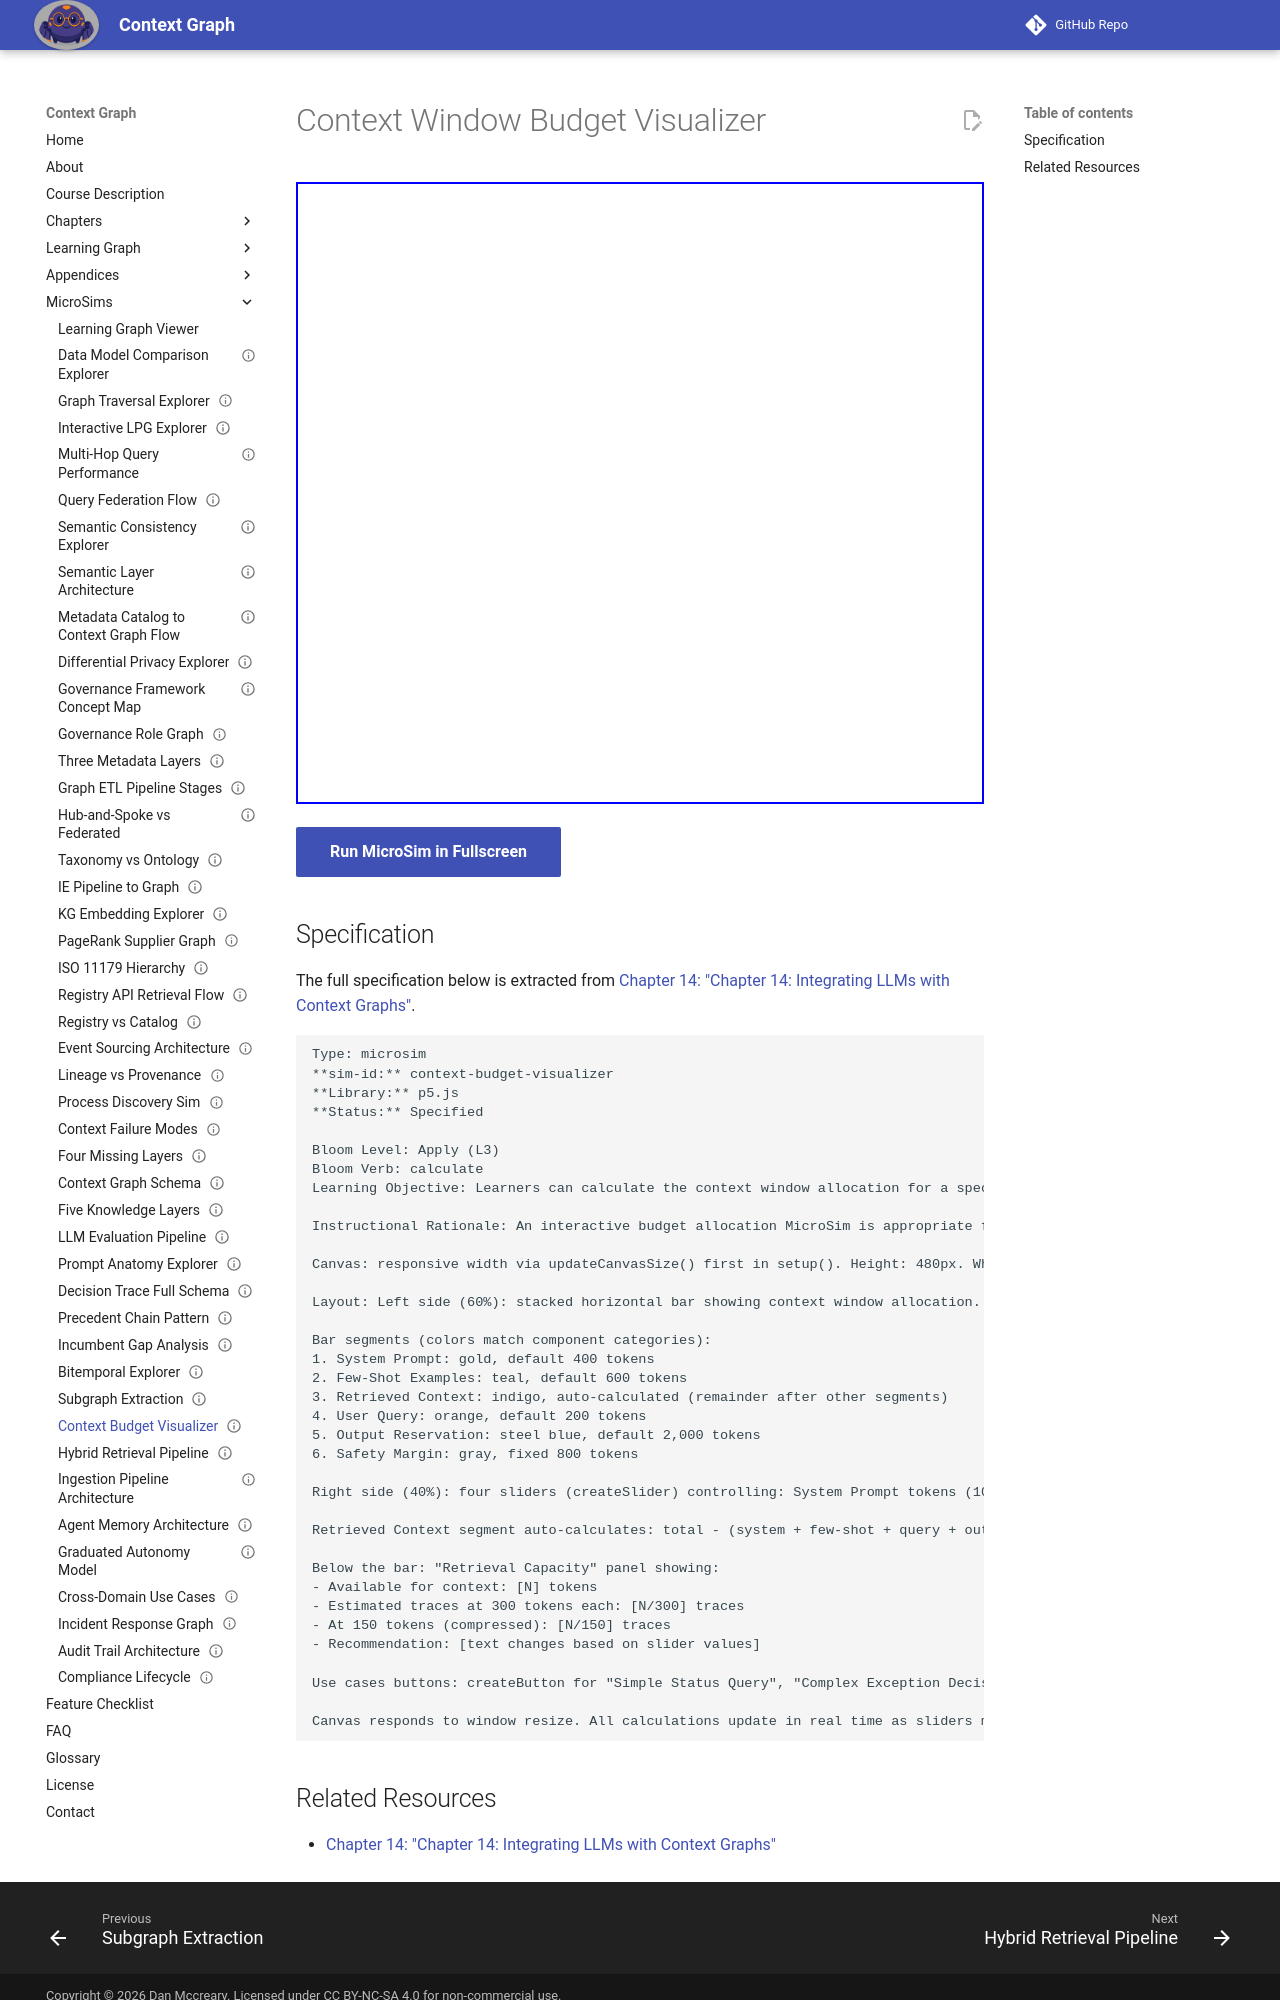

repository: dmccreary/context-graph · page: sims/context-budget-visualizer/index.html · generator: mkdocs

---
title: Context Window Budget Visualizer
description: Learners can calculate the context window allocation for a specific decision support application by adjusting component budgets and observing the trade-offs on retrieval capacity.
status: implemented
library: p5.js
bloom_level: Apply (L3)
---

# Context Window Budget Visualizer



<iframe src="main.html" width="100%" height="622" scrolling="no"></iframe>

[Run MicroSim in Fullscreen](main.html){ .md-button .md-button--primary }

## Specification

The full specification below is extracted from
[Chapter 14: "Chapter 14: Integrating LLMs with Context Graphs"](../../chapters/14-llm-integration/index.md).

```text
Type: microsim
**sim-id:** context-budget-visualizer
**Library:** p5.js
**Status:** Specified

Bloom Level: Apply (L3)
Bloom Verb: calculate
Learning Objective: Learners can calculate the context window allocation for a specific decision support application by adjusting component budgets and observing the trade-offs on retrieval capacity.

Instructional Rationale: An interactive budget allocation MicroSim is appropriate for the Apply objective — learners must adjust component allocations and observe constraints, practicing the budgeting skill they will need for real integrations.

Canvas: responsive width via updateCanvasSize() first in setup(). Height: 480px. White background.

Layout: Left side (60%): stacked horizontal bar showing context window allocation. Total bar = 8,000 tokens.

Bar segments (colors match component categories):
1. System Prompt: gold, default 400 tokens
2. Few-Shot Examples: teal, default 600 tokens
3. Retrieved Context: indigo, auto-calculated (remainder after other segments)
4. User Query: orange, default 200 tokens
5. Output Reservation: steel blue, default 2,000 tokens
6. Safety Margin: gray, fixed 800 tokens

Right side (40%): four sliders (createSlider) controlling: System Prompt tokens (100–800), Few-Shot Examples tokens (0–2000), User Query tokens (50–500), Output Reservation tokens (500–4000).

Retrieved Context segment auto-calculates: total - (system + few-shot + query + output + margin). If retrieved context goes negative, the bar flashes red and shows: "Warning: Budget exceeded. Reduce other components."

Below the bar: "Retrieval Capacity" panel showing:
- Available for context: [N] tokens
- Estimated traces at 300 tokens each: [N/300] traces
- At 150 tokens (compressed): [N/150] traces
- Recommendation: [text changes based on slider values]

Use cases buttons: createButton for "Simple Status Query", "Complex Exception Decision", "Audit Report". Each pre-fills the sliders with appropriate values for that use case.

Canvas responds to window resize. All calculations update in real time as sliders move.
```
